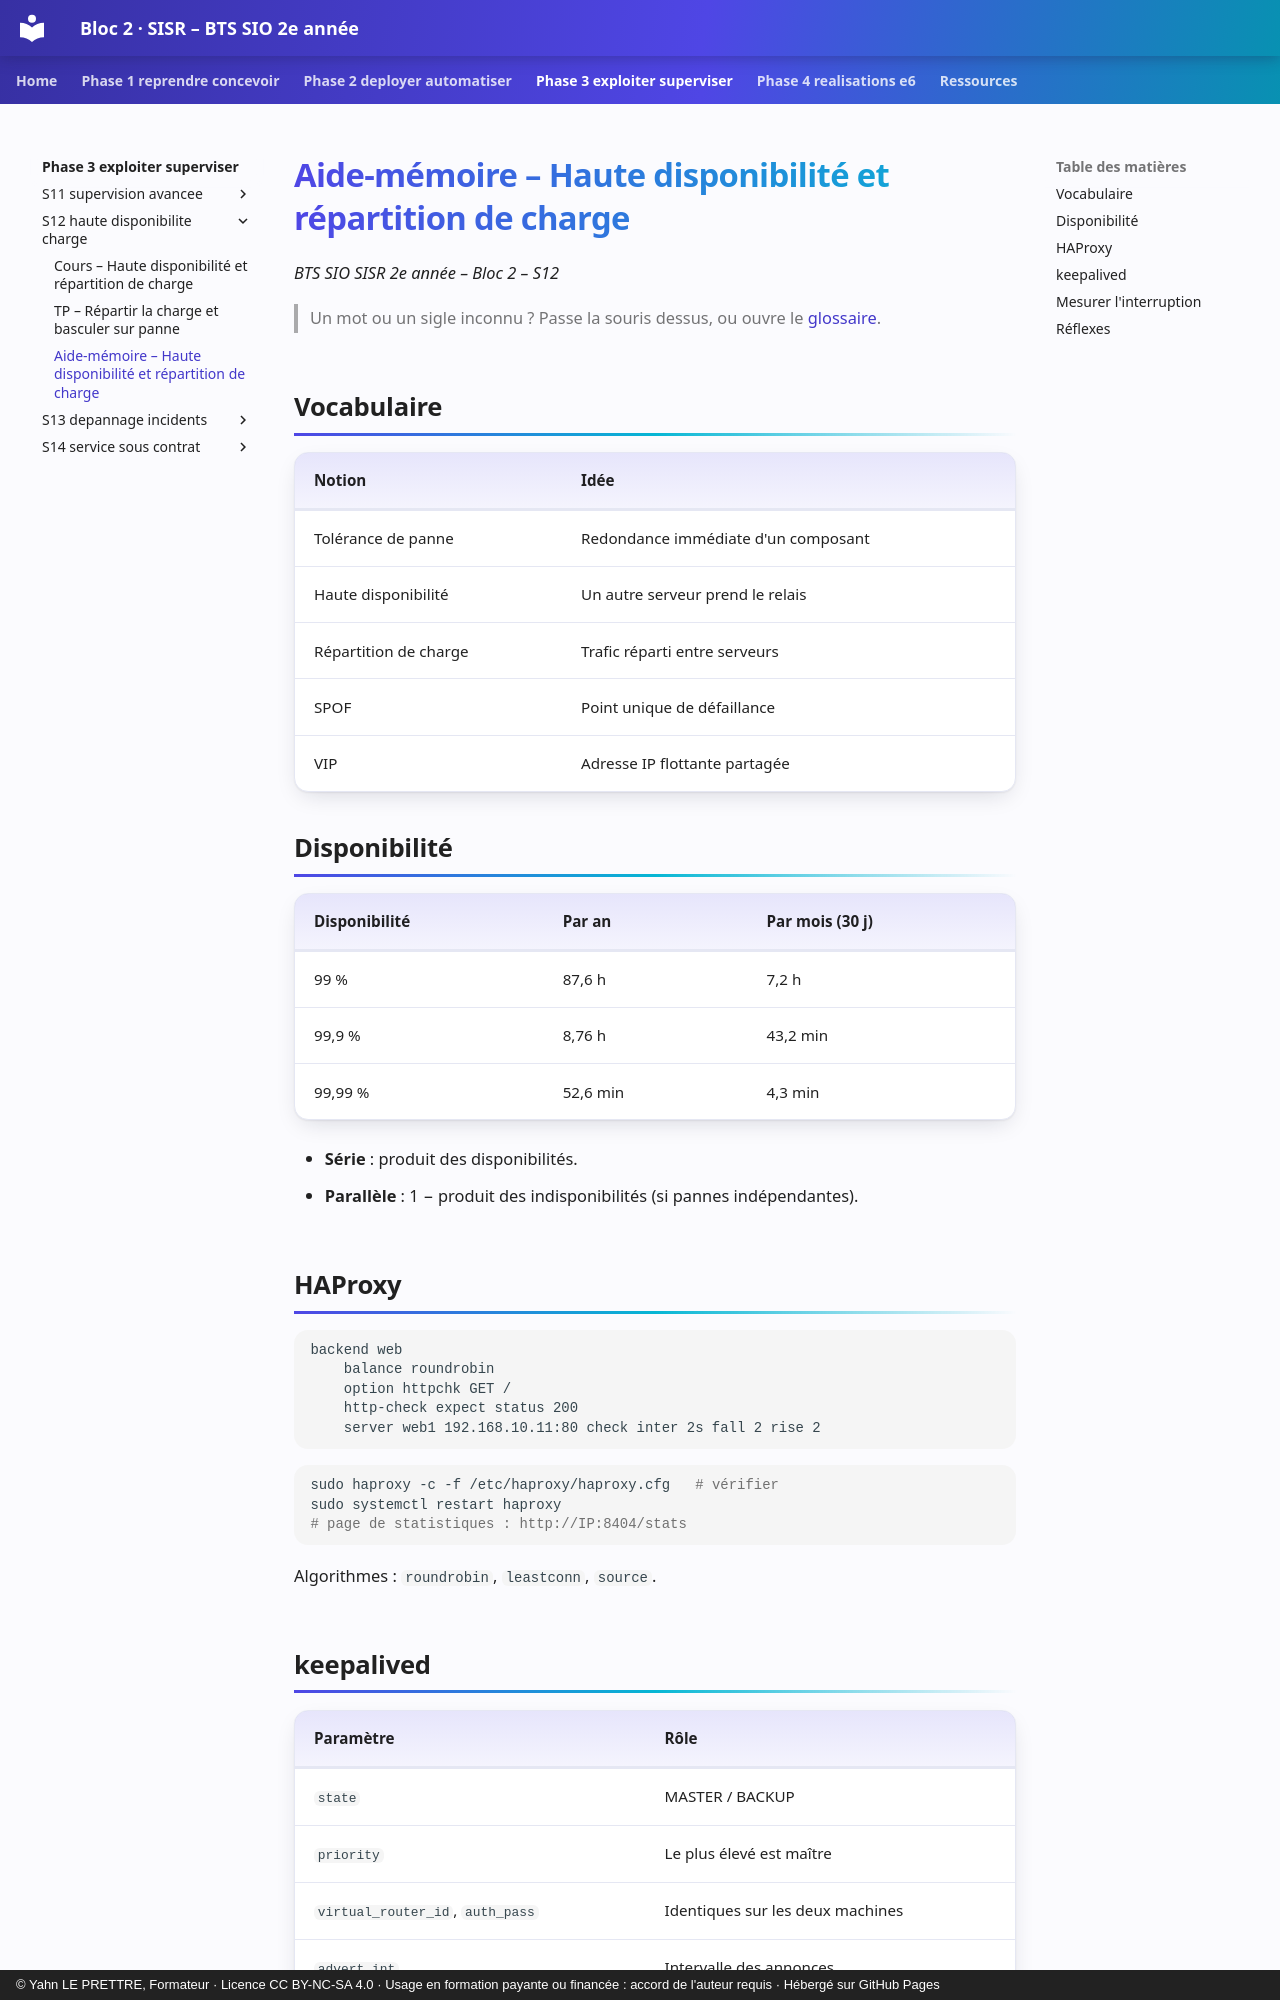

repository: YahnLP/bts2-sio-sisr-bloc2 · page: phase-3-exploiter-superviser/S12-haute-disponibilite-charge/03-aide-memoire/index.html · generator: mkdocs · copyright: © Yahn LE PRETTRE, Formateur · Licence CC BY-NC-SA 4.0 · Usage en formation payante ou financée : accord de l'auteur requis · Hébergé sur GitHub Pages

# Aide-mémoire – Haute disponibilité et répartition de charge

*BTS SIO SISR 2e année – Bloc 2 – S12*

> Un mot ou un sigle inconnu ? Passe la souris dessus, ou ouvre le [glossaire](../../ressources/glossaire.md).

## Vocabulaire

| Notion | Idée |
|---|---|
| Tolérance de panne | Redondance immédiate d'un composant |
| Haute disponibilité | Un autre serveur prend le relais |
| Répartition de charge | Trafic réparti entre serveurs |
| SPOF | Point unique de défaillance |
| VIP | Adresse IP flottante partagée |

## Disponibilité

| Disponibilité | Par an | Par mois (30 j) |
|---|---|---|
| 99 % | 87,6 h | 7,2 h |
| 99,9 % | 8,76 h | 43,2 min |
| 99,99 % | 52,6 min | 4,3 min |

- **Série** : produit des disponibilités.
- **Parallèle** : 1 − produit des indisponibilités (si pannes indépendantes).

## HAProxy

```text
backend web
    balance roundrobin
    option httpchk GET /
    http-check expect status 200
    server web1 192.168.10.11:80 check inter 2s fall 2 rise 2
```

```bash
sudo haproxy -c -f /etc/haproxy/haproxy.cfg   # vérifier
sudo systemctl restart haproxy
# page de statistiques : http://IP:8404/stats
```

Algorithmes : `roundrobin`, `leastconn`, `source`.
